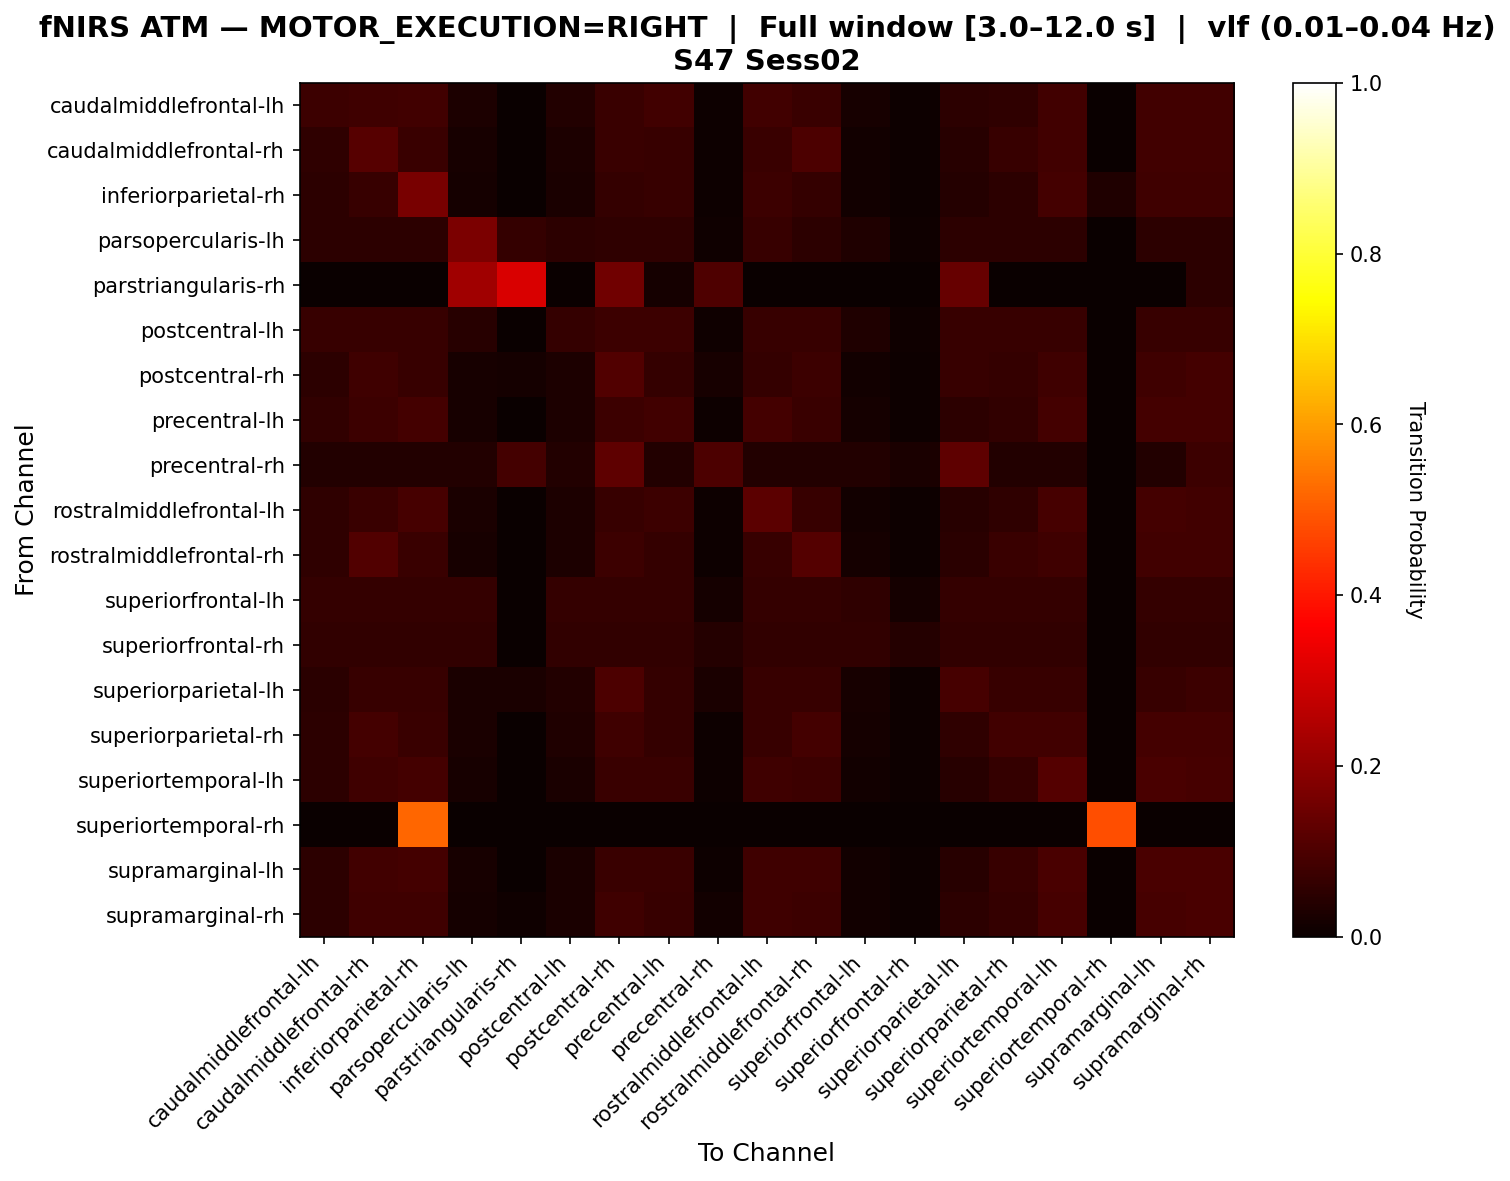

The table this chart was drawn from, first rows:
, caudalmiddlefrontal-lh, caudalmiddlefrontal-rh, inferiorparietal-rh, parsopercularis-lh, parstriangularis-rh, postcentral-lh, postcentral-rh, precentral-lh, precentral-rh, rostralmiddlefrontal-lh, rostralmiddlefrontal-rh, superiorfrontal-lh, superiorfrontal-rh, superiorparietal-lh, superiorparietal-rh, superiortemporal-lh, superiortemporal-rh, supramarginal-lh, supramarginal-rh
caudalmiddlefrontal-lh, 0.07534, 0.07877, 0.08219, 0.0274, 0.0, 0.03767, 0.07192, 0.08219, 0.006849, 0.08219, 0.07192, 0.02055, 0.006849, 0.05137, 0.05822, 0.08219, 0.0, 0.08219, 0.08219
caudalmiddlefrontal-rh, 0.05556, 0.1162, 0.07323, 0.0202, 0.0, 0.02778, 0.07323, 0.06818, 0.005051, 0.07071, 0.101, 0.01515, 0.005051, 0.04545, 0.06818, 0.08333, 0.0, 0.08586, 0.08586
inferiorparietal-rh, 0.05128, 0.0676, 0.1655, 0.01865, 0.0, 0.02564, 0.06294, 0.0676, 0.004662, 0.07692, 0.06294, 0.01399, 0.004662, 0.04196, 0.05361, 0.08858, 0.03263, 0.08159, 0.07925
parsopercularis-lh, 0.05233, 0.05233, 0.05233, 0.1686, 0.06395, 0.05233, 0.05814, 0.05814, 0.01163, 0.06977, 0.05233, 0.03488, 0.01163, 0.05233, 0.05233, 0.05233, 0.0, 0.05233, 0.05233
parstriangularis-rh, 0.0, 0.0, 0.0, 0.2241, 0.3103, 0.0, 0.1552, 0.01724, 0.1034, 0.0, 0.0, 0.0, 0.0, 0.1379, 0.0, 0.0, 0.0, 0.0, 0.05172
postcentral-lh, 0.06857, 0.06857, 0.06857, 0.04571, 0.0, 0.06286, 0.07429, 0.07429, 0.01143, 0.06857, 0.06857, 0.03429, 0.01143, 0.06857, 0.06857, 0.06857, 0.0, 0.06857, 0.06857
postcentral-rh, 0.0533, 0.07868, 0.06853, 0.0203, 0.01777, 0.02792, 0.1066, 0.06599, 0.0203, 0.06599, 0.07614, 0.01523, 0.005076, 0.06853, 0.06599, 0.07868, 0.0, 0.07868, 0.08629
precentral-lh, 0.06215, 0.07627, 0.08757, 0.0226, 0.0, 0.03107, 0.07627, 0.08475, 0.00565, 0.08757, 0.07062, 0.01695, 0.00565, 0.05085, 0.05932, 0.08757, 0.0, 0.08757, 0.08757
precentral-rh, 0.03797, 0.03797, 0.03797, 0.03797, 0.08861, 0.03797, 0.1266, 0.03797, 0.1013, 0.03797, 0.03797, 0.03797, 0.02532, 0.1266, 0.03797, 0.03797, 0.0, 0.03797, 0.07595
rostralmiddlefrontal-lh, 0.05699, 0.07254, 0.09067, 0.02591, 0.0, 0.0285, 0.06736, 0.07513, 0.005181, 0.1218, 0.06736, 0.01554, 0.005181, 0.04663, 0.05699, 0.09067, 0.0, 0.08808, 0.08549
rostralmiddlefrontal-rh, 0.05526, 0.1079, 0.07105, 0.02105, 0.0, 0.02895, 0.07632, 0.06579, 0.005263, 0.06842, 0.1105, 0.01579, 0.005263, 0.04737, 0.07105, 0.08158, 0.0, 0.08421, 0.08421
superiorfrontal-lh, 0.06481, 0.06481, 0.06481, 0.06481, 0.0, 0.06481, 0.06481, 0.06481, 0.01852, 0.06481, 0.06481, 0.05556, 0.01852, 0.06481, 0.06481, 0.06481, 0.0, 0.06481, 0.06481
superiorfrontal-rh, 0.06122, 0.06122, 0.06122, 0.06122, 0.0, 0.06122, 0.06122, 0.06122, 0.04082, 0.06122, 0.06122, 0.06122, 0.04082, 0.06122, 0.06122, 0.06122, 0.0, 0.06122, 0.06122
superiorparietal-lh, 0.05068, 0.06757, 0.06757, 0.02703, 0.02365, 0.03716, 0.1014, 0.06419, 0.02703, 0.06757, 0.06757, 0.02027, 0.006757, 0.09122, 0.06757, 0.06757, 0.0, 0.06757, 0.0777
superiorparietal-rh, 0.05247, 0.08951, 0.07099, 0.02469, 0.0, 0.03395, 0.08025, 0.06481, 0.006173, 0.0679, 0.08951, 0.01852, 0.006173, 0.05556, 0.08333, 0.08333, 0.0, 0.08642, 0.08642
superiortemporal-lh, 0.05379, 0.08068, 0.08802, 0.01956, 0.0, 0.02689, 0.0709, 0.0709, 0.00489, 0.08068, 0.07579, 0.01467, 0.00489, 0.04401, 0.06601, 0.11, 0.0, 0.09535, 0.09291
superiortemporal-rh, 0.0, 0.0, 0.5172, 0.0, 0.0, 0.0, 0.0, 0.0, 0.0, 0.0, 0.0, 0.0, 0.0, 0.0, 0.0, 0.0, 0.4828, 0.0, 0.0
supramarginal-lh, 0.05446, 0.08416, 0.08663, 0.0198, 0.0, 0.02723, 0.07178, 0.07178, 0.00495, 0.08168, 0.07921, 0.01485, 0.00495, 0.04455, 0.06683, 0.09653, 0.0, 0.09653, 0.09406
supramarginal-rh, 0.05226, 0.08076, 0.08076, 0.019, 0.009501, 0.02613, 0.07838, 0.06888, 0.01425, 0.07838, 0.07601, 0.01425, 0.004751, 0.05226, 0.06413, 0.09026, 0.0, 0.09264, 0.09739
